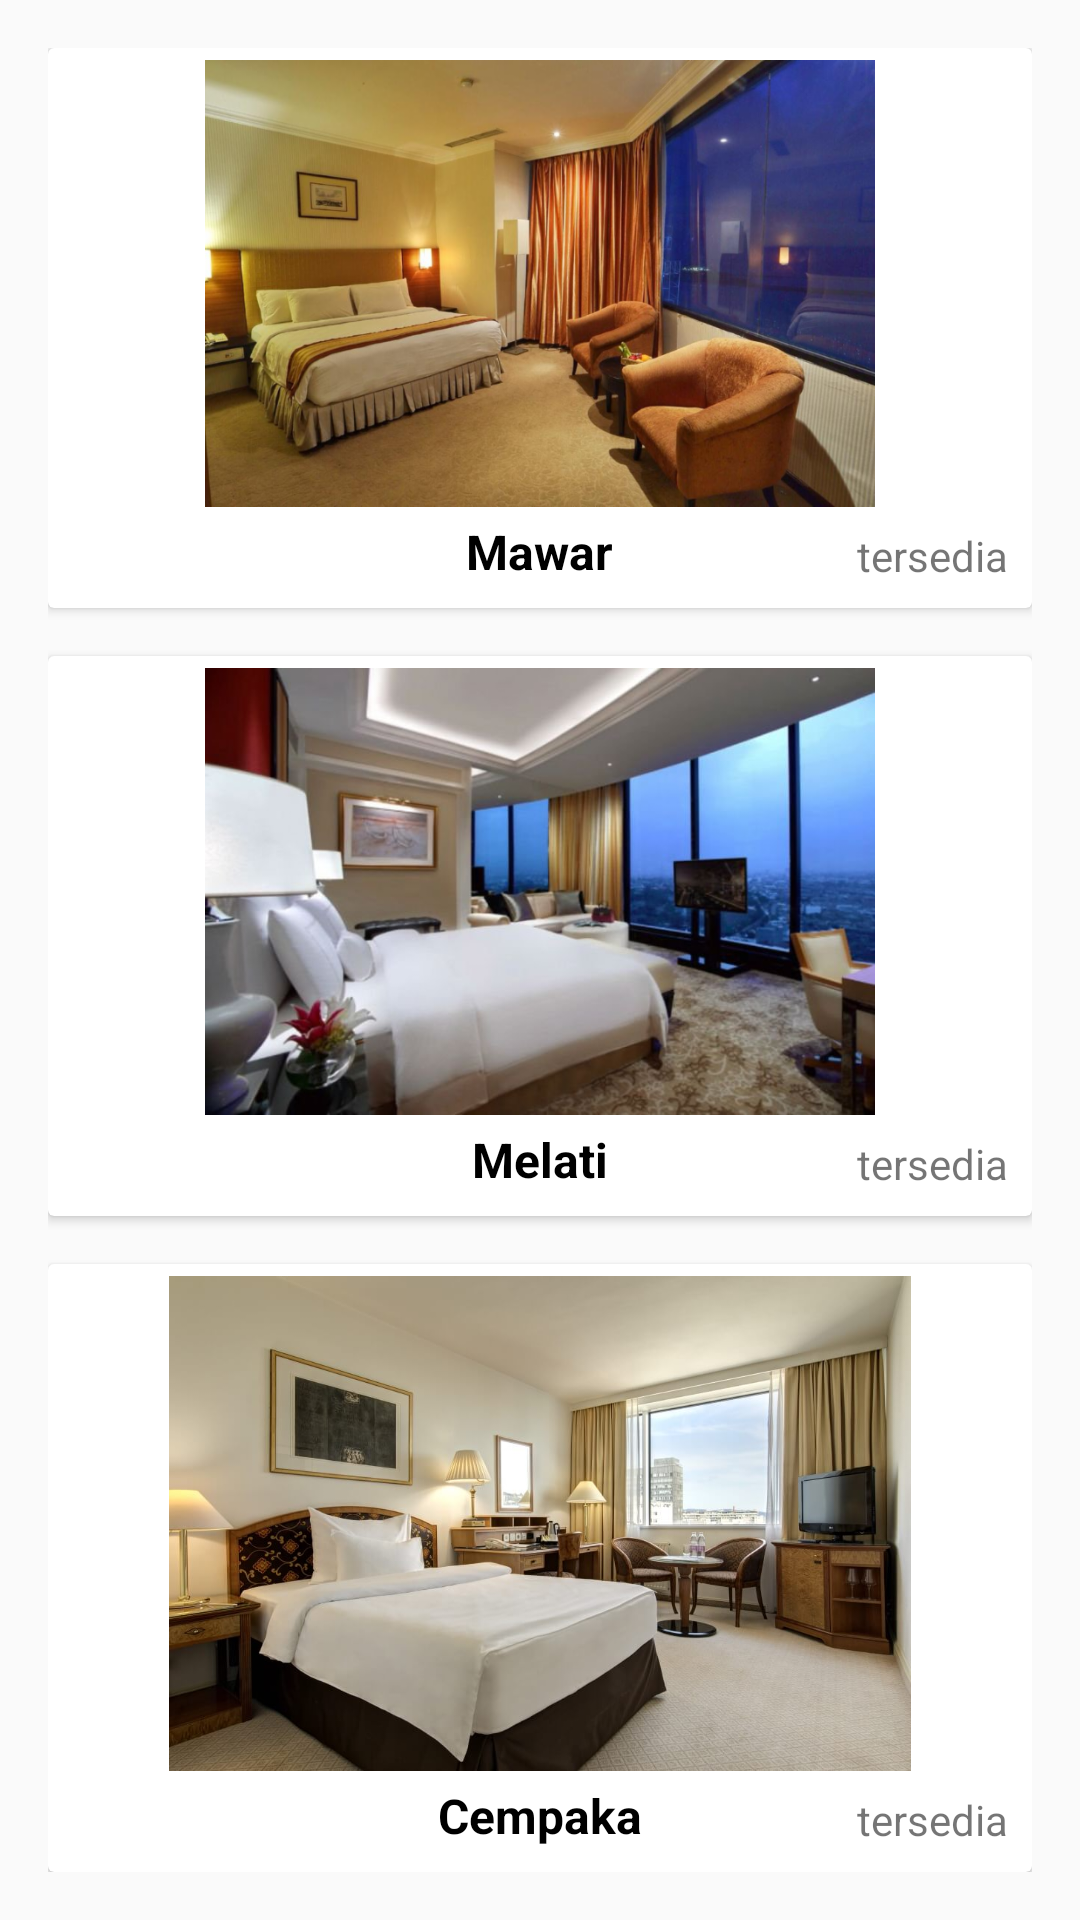

Write the Android layout XML for this screen, with the resource values it uses.
<!-- AndroidManifest.xml: application theme AppTheme -->
<!-- res/layout/activity_main.xml -->
<?xml version="1.0" encoding="utf-8"?>
<LinearLayout
    xmlns:android="http://schemas.android.com/apk/res/android"
    android:layout_width="match_parent"
    android:layout_height="match_parent"
    android:padding="16dp"
    android:orientation="vertical">

    <android.support.v7.widget.CardView
        android:id="@+id/cv_mawar"
        android:layout_width="match_parent"
        android:layout_height="match_parent"
        android:layout_weight="1"
        android:layout_marginBottom="16dp"
        android:clickable="true"
        android:foreground="?android:attr/selectableItemBackground"
        android:onClick="handleClick">

        <RelativeLayout
            android:layout_width="match_parent"
            android:layout_height="match_parent"
            android:layout_margin="4dp">

            <TextView
                android:id="@+id/tv_mawar"
                android:text="Mawar"
                style="@style/style_status" />

            <TextView
                android:id="@+id/status_mawar"
                android:layout_width="wrap_content"
                android:layout_height="wrap_content"
                android:layout_margin="4dp"
                android:layout_alignParentBottom="true"
                android:layout_alignParentEnd="true"
                android:text="tersedia"/>

            <ImageView
                android:layout_above="@+id/tv_mawar"
                android:layout_width="match_parent"
                android:layout_height="match_parent"
                android:src="@drawable/mawar"/>

        </RelativeLayout>

    </android.support.v7.widget.CardView>

    <android.support.v7.widget.CardView
        android:id="@+id/cv_melati"
        android:layout_width="match_parent"
        android:layout_height="match_parent"
        android:layout_weight="1"
        android:layout_marginBottom="16dp"
        android:clickable="true"
        android:foreground="?android:attr/selectableItemBackground"
        android:onClick="handleClick">

        <RelativeLayout
            android:layout_width="match_parent"
            android:layout_height="match_parent"
            android:layout_margin="4dp">

            <TextView
                android:id="@+id/tv_melati"
                android:text="Melati"
                style="@style/style_status" />

            <TextView
                android:id="@+id/status_melati"
                android:layout_width="wrap_content"
                android:layout_height="wrap_content"
                android:layout_margin="4dp"
                android:layout_alignParentBottom="true"
                android:layout_alignParentEnd="true"
                android:text="tersedia"/>

            <ImageView
                android:layout_above="@+id/tv_melati"
                android:layout_width="match_parent"
                android:layout_height="match_parent"
                android:src="@drawable/mawar2"/>

        </RelativeLayout>

    </android.support.v7.widget.CardView>

    <android.support.v7.widget.CardView
        android:id="@+id/cv_cempaka"
        android:layout_width="match_parent"
        android:layout_height="match_parent"
        android:layout_weight="1"
        android:clickable="true"
        android:foreground="?android:attr/selectableItemBackground"
        android:onClick="handleClick">

        <RelativeLayout
            android:layout_width="match_parent"
            android:layout_height="match_parent"
            android:layout_margin="4dp">

            <TextView
                android:id="@+id/tv_cempaka"
                android:text="Cempaka"
                style="@style/style_status" />

            <TextView
                android:id="@+id/status_cempaka"
                android:layout_width="wrap_content"
                android:layout_height="wrap_content"
                android:layout_margin="4dp"
                android:layout_alignParentBottom="true"
                android:layout_alignParentEnd="true"
                android:text="tersedia"/>

            <ImageView
                android:layout_above="@+id/tv_cempaka"
                android:layout_width="match_parent"
                android:layout_height="match_parent"
                android:src="@drawable/mawar3"/>

        </RelativeLayout>

    </android.support.v7.widget.CardView>


</LinearLayout>
<!-- resources referenced by this layout -->
<resources>
  <!-- drawable mawar: png bitmap (drawable-hdpi, 819913 bytes) -->
  <!-- drawable mawar2: png bitmap (drawable-hdpi, 401781 bytes) -->
  <!-- drawable mawar3: png bitmap (drawable-hdpi, 565074 bytes) -->
  <style name="style_status">
          <item name="android:layout_width">wrap_content</item>
          <item name="android:layout_height">wrap_content</item>
          <item name="android:textStyle">bold</item>
          <item name="android:layout_centerHorizontal">true</item>
          <item name="android:textColor">@android:color/black</item>
          <item name="android:layout_alignParentBottom">true</item>
          <item name="android:layout_marginTop">4dp</item>
          <item name="android:layout_marginBottom">4dp</item>
          <item name="android:textSize">16sp</item>
      </style>
  <style name="AppTheme" parent="Theme.AppCompat.Light.DarkActionBar">
          
          <item name="colorPrimary">@color/colorPrimary</item>
          <item name="colorPrimaryDark">@color/colorPrimaryDark</item>
          <item name="colorAccent">@color/colorAccent</item>
      </style>
  <!-- not gathered from this repository: default colours our renderer supplied (Android Studio template values) -->
  <color name="colorPrimary">#FF6200EE</color>
  <color name="colorPrimaryDark">#FF3700B3</color>
  <color name="colorAccent">#FF03DAC5</color>
</resources>
